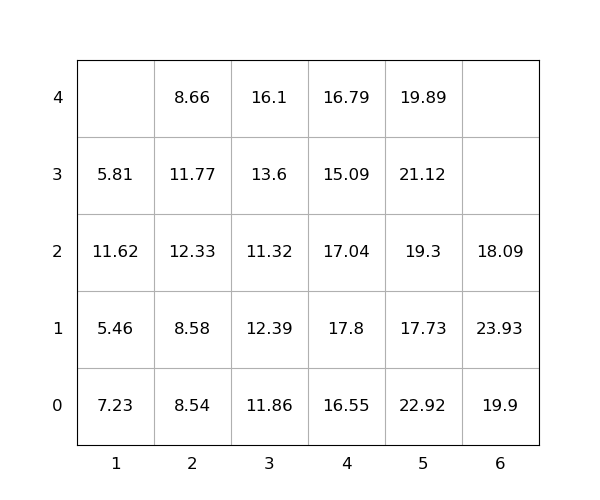

The table this chart was drawn from, first rows:
idx, loc_x, loc_y, loc_z, weight, group, score, seq, reloc, size(ft)
1, 4, 0, 0, 16.55, 0, 16.55, 1, 1.0, 20
2, 3, 0, 0, 11.86, 0, 11.86, 2, 1.0, 20
3, 5, 0, 0, 22.92, 0, 22.92, 3, 1.0, 20
4, 6, 0, 0, 19.9, 0, 19.9, 4, 1.0, 20
5, 1, 0, 0, 7.23, 0, 7.23, 5, 1.0, 20
6, 4, 0, 1, 17.8, 0, 17.8, 6, 1.0, 20
7, 3, 0, 1, 12.39, 0, 12.39, 7, 1, 20
8, 3, 0, 2, 11.32, 0, 11.32, 8, 1, 20
9, 6, 0, 1, 23.93, 0, 23.93, 9, 1.0, 20
10, 1, 0, 1, 5.46, 0, 5.46, 10, 1, 20
11, 3, 0, 3, 13.6, 0, 13.6, 11, 1.0, 20
12, 4, 0, 2, 17.04, 0, 17.04, 12, 1.0, 20
13, 5, 0, 1, 17.73, 0, 17.73, 13, 1, 20
14, 2, 0, 0, 8.54, 0, 8.54, 14, 0, 20
15, 6, 0, 2, 18.09, 0, 18.09, 15, 1.0, 20
16, 2, 0, 1, 8.58, 0, 8.58, 16, 0, 20
17, 5, 0, 2, 19.3, 0, 19.3, 17, 1, 20
18, 3, 0, 4, 16.1, 0, 16.1, 18, 1.0, 20
19, 4, 0, 3, 15.09, 0, 15.09, 19, 1.0, 20
20, 5, 0, 3, 21.12, 0, 21.12, 20, 1.0, 20
21, 2, 0, 2, 12.33, 0, 12.33, 21, 1.0, 20
22, 1, 0, 2, 11.62, 0, 11.62, 22, 1.0, 20
23, 1, 0, 3, 5.81, 0, 5.81, 23, 1.0, 20
24, 5, 0, 4, 19.89, 0, 19.89, 24, 1, 20
25, 4, 0, 4, 16.79, 0, 16.79, 25, 1.0, 20
26, 2, 0, 3, 11.77, 0, 11.77, 26, 1.0, 20
27, 2, 0, 4, 8.66, 0, 8.66, 27, 1.0, 20
